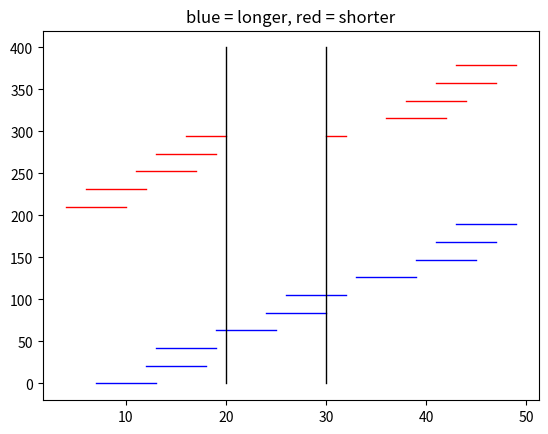

The matplotlib source for this figure:
#import collections
# GenomeGraphSimulation (master) conda create -n compbio python=3 anaconda
import copy
import matplotlib.pyplot as plt
import numpy as np
import networkx as nx
import pprint
import os
import random

class SimpleFragment:
    """ a simple simple fragment with a start and stop"""
    def __init__(self, start=0, end=0, string=None):
        if string is None:
            self.start = start
            self.end = end
            self.key = random.randint(0,10000)
        else:
            s = string.strip().split("_")
            self.start = int(s[0])
            self.end = int(s[1])
            self.key = int(s[2])

    def add(self, other):
        self.end += len(other)

    def intersect(self, other):
        """ Returns true if self and other intersect
        :param other: SimpleFragment
        """
        if self.start <= other.start <= self.end or \
                self.start <= other.end <= self.end or \
                other.start <= self.start <= other.end or \
                other.start <= self.end <= other.end:
            return True
        else:
            return False

    def is_contained_in(self, other):
        """ Returns True if self is totally inside of other
        :param other: SimpleFragment"""
        if other.start <= self.start and self.end <= other.end:
            return True
        return False

    def is_before(self, other):
        """ returns true if self is finishes before other"""
        if self.end <= other.start:
            return True
        return False

    def __hash__(self):
        return int(self.start) * 10000 + self.end

    def __eq__(self, other):
        return self.start == other.start and self.end == other.end

    def __len__(self):
        return self.end - self.start

    def __str__(self):
        return str(self.start) + "_" + str(self.end) + "_" + str(self.key)

    def __repr__(self):
        return str(self)

class Fragment:
    def __init__(self, simple_fragments=None):
        self.simple_fragments = simple_fragments

    def intersect(self, other):
        """
        :param other: Fragment
        """
        return any(s.intersect(o) for s in self.simple_fragments for o in other.simple_fragments)

    def __str__(self):
        s = ""
        for sf in self.simple_fragments:
            s += str(sf) + "\n"
        return s[0:-1]

    def __repr__(self):
        return str(self)

    def is_before(self, other):
        """
        returns true if all self.simple_fragments are before other.simple_fragments else false
        :param other: Fragment
        """
        return all(s.is_before(o) for s in self.simple_fragments for o in other.simple_fragments)

    def is_contained_in(self, other):
        s = sorted(self.simple_fragments, key=lambda f : f.start)
        o = sorted(other.simple_fragments, key=lambda f : f.start)
        return o[0].start <= s[0].start and s[-1].end <= o[-1].end

    def __hash__(self):
        return sum(hash(s)*(100**i) for i,s in enumerate(self.simple_fragments))

    def __len__(self):
        return sum(len(s) for s in self.simple_fragments)

    def __eq__(self, other):
        sf = sorted(self.simple_fragments, key=lambda f : f.start)
        of = sorted(other.simple_fragments, key=lambda f : f.start)
        for s,o in zip(sf, of):
            if s != o:
                return False
        return False

    def starts_before(self, other):
        sf = sorted(self.simple_fragments, key=lambda f : f.start)
        of = sorted(other.simple_fragments, key=lambda f : f.start)
        return sf[0].start < of[0].start

    def frag_thats_before(self, other):
        """ returns portion of frag thats before other"""
        assert(len(self.simple_fragments) == len(other.simple_fragments) == 1\
                and "only works for simple case")
        if self.simple_fragments[0].start >= other.simple_fragments[0].start:
            return SimpleFragment(0,0)
        else:
            return SimpleFragment(self.simple_fragments[0].start , other.simple_fragments[0].start)

    def frag_thats_intersecting(self, other):
        """ returns portion of frag thats before other"""
        assert(len(self.simple_fragments) == len(other.simple_fragments) == 1\
                and "only works for simple case")
        e = None
        s = None
        if self.simple_fragments[0].intersect(other.simple_fragments[0]):
            if self.simple_fragments[0].start <= other.simple_fragments[0].start:
                s = other.simple_fragments[0].start
            else:
                s = self.simple_fragments[0].start

            if self.simple_fragments[0].end <= other.simple_fragments[0].end:
                e = self.simple_fragments[0].end
            else:
                e = other.simple_fragments[0].end
        else:
            s = 0
            e = 0
        return SimpleFragment(s,e)

    def frag_thats_after(self, other):
        """ returns portion of frag thats after other"""
        assert(len(self.simple_fragments) == len(other.simple_fragments) == 1\
                and "only works for simple case")
        if other.simple_fragments[0].end >= self.simple_fragments[0].end:
            return SimpleFragment(other.simple_fragments[0].end, other.simple_fragments[0].end)
        else:
            return SimpleFragment(other.simple_fragments[0].end, self.simple_fragments[0].end)



    def get_overlap(self, other):
        assert(len(self.simple_fragments) == len(other.simple_fragments) == 1\
                and "only works for simple case")
        if self.intersect(other) == False:
            return SimpleFragment(0,0)
        elif self.is_contained_in(other):
            return SimpleFragment(self.simple_fragment[0].start, self.simple_fragment[0].end)
        elif other.is_contained_in(self):
            return SimpleFragment(other.simple_fragment[0].start, other.simple_fragment[0].end)
        elif self.start < other.start:
            return SimpleFragment(0, self.end - other.start)
        else:
            return SimpleFragment(0, other.end - self.start)





class StructuralSVGraphSimulator:
    def __init__(self):
        simple = True
        if simple:
            print("using simple parameters")
            self.longer_seq = 50
            self.deletion = Fragment([SimpleFragment(20, 30)])
            self.coverage = 1 # coverage per shorter/longer
            self.poisson_lambda = 4
            self.bases_per_fragment = 6
        else:
            print("using real parameters")
            self.longer_seq = 600
            self.deletion = Fragment([SimpleFragment(200, 400)])
            self.coverage = 10
            self.poisson_lambda = 10
            self.bases_per_fragment = 50

        self.longer_fragments = []
        self.shorter_fragments = []
        self.nx_graph = None

        self.generate_fragments()
        self.make_networkx_graph()

    def generate_fragments(self):
        """ main argument"""
        self.generate_fragments_for_longer_sequence()
        self.create_shorter_fragments()

    def generate_fragments_for_longer_sequence(self):
        count = 0
        for _ in range(self.coverage):
            prev = 0
            while True:
                start = prev + np.random.poisson(self.poisson_lambda)
                end = start + self.bases_per_fragment
                if end <= self.longer_seq:
                    self.longer_fragments.append(Fragment([SimpleFragment(start, start + self.bases_per_fragment)]))
                    prev = start
                    count += 1
                else:
                    break

    def create_shorter_fragments(self):
        """creates shorter_fragment based on longer_fragments.
        assumes longer_fragments is already populated"""
        # again, writing this in the most naive, unpythonic way
        for _ in range(self.coverage):
            print('break')
            prev = 0
            while True:
                start = prev + np.random.poisson(self.poisson_lambda)
                end = start + self.bases_per_fragment
                frag = Fragment([SimpleFragment(start, end)])

                if end >= self.longer_seq: # and end of sequence
                    print('here')
                    break

                if self.deletion.intersect(frag):
                    # find how much overlap
                    before = frag.frag_thats_before(self.deletion)
                    intersecting = frag.frag_thats_intersecting(self.deletion)
                    after = frag.frag_thats_after(self.deletion)
                    after.add(intersecting)

                    if len(before) == 0 and len(after) == 0:
                        print('case 1')
                        prev = self.deletion.simple_fragments[0].end
                        pass
                    elif len(before) == 0 and len(after) != 0:
                        print('case 2')
                        self.shorter_fragments.append(Fragment([after]))
                        prev = after.end

                    elif len(before) != 0 and len(after) == 0:
                        print('case 3')
                        self.shorter_fragments.append(Fragment([before]))
                        prev = self.deletion.simple_fragments[0].end

                    elif len(before) != 0 and len(after) != 0:
                        print('case 4')
                        print(frag)
                        self.shorter_fragments.append(Fragment([before, after]))
                        prev = after.end
                    else:
                        print('bug')
                    print(self.shorter_fragments[-1].simple_fragments)

                else:
                    self.shorter_fragments.append(frag)
                    prev = start
                print(prev)



    def make_networkx_graph(self):
        """ based on self.longer_fragments and self.shorter_fragments,
        make a networkx graph"""

        """
        our nodes are really Fragments (not SimpleFragments)
        labels should be: before, after, long, short (as opposed to current labels)
        """

        self.nx_graph = nx.Graph()


        for frag in self.longer_fragments:
            if frag.is_before(self.deletion):
                self.nx_graph.add_node(str(frag), frag="before")
            elif self.deletion.is_before(frag):
                self.nx_graph.add_node(str(frag), frag="after")
            else:
                self.nx_graph.add_node(str(frag), frag="long")

        for frag in self.shorter_fragments:
            if frag.is_before(self.deletion):
                self.nx_graph.add_node(str(frag), frag="before")
            elif self.deletion.is_before(frag):
                self.nx_graph.add_node(str(frag), frag="after")
            else:
                self.nx_graph.add_node(str(frag), frag="short")

        # need to make this based on fragments, not simple fragments


        longer = copy.deepcopy(self.longer_fragments)
        shorter = copy.deepcopy(self.shorter_fragments)
        all_nodes = list(set(longer).union(set(shorter)))

        for u in all_nodes:
            for v in all_nodes:
                if u != v and u.intersect(v):
                    self.nx_graph.add_edge(str(u), str(v))

    def nx_density(self):
        assert(self.nx_graph is not None)
        return nx.density(self.nx_graph)

    def draw_nx(self, filename):
        print("drawing")
        assert(self.nx_graph is not None)

        # settings
        node_size = 450 #default is 300
        font_size = 4.5

        pos = nx.spring_layout(self.nx_graph)
        #pos = nx.spectral_layout(self.nx_graph)

        blue_nodes = [n for n,d in self.nx_graph.nodes_iter(data=True) if d['frag'] == 'long']
        red_nodes = [n for n,d in self.nx_graph.nodes_iter(data=True) if d['frag'] == 'short']
        purple_nodes = [n for n,d in self.nx_graph.nodes_iter(data=True) if d['frag'] == 'before']
        green_nodes = [n for n,d in self.nx_graph.nodes_iter(data=True) if d['frag'] == 'after']
        nx.draw_networkx_nodes(self.nx_graph, pos, nodelist=purple_nodes, \
                node_size=node_size, node_color='#aa8cc5')
        nx.draw_networkx_nodes(self.nx_graph, pos, nodelist=blue_nodes, \
                node_size=node_size, node_color='b')
        nx.draw_networkx_nodes(self.nx_graph, pos, nodelist=red_nodes, \
                node_size=node_size, node_color='r')
        nx.draw_networkx_nodes(self.nx_graph, pos, nodelist=green_nodes, \
                node_size=node_size, node_color='g')

        nx.draw_networkx_edges(self.nx_graph, pos)
        #nx.draw_networkx_labels(self.nx_graph, pos, font_size=font_size)

        plt.title("red=shorter, blue=longer, purple=before, green=after")
        plt.savefig(filename)

    def find_k_shortest_paths(self, k):
        """ finds k shortest paths using PathLinker.
        This uses a roundabout, verbose method by writing to files,
        and calling PathLinker via the os.
        Assumes all edges have weight 1"""

        assert(self.nx_graph is not None and "should be made by now")

        fn_net = "tmp_net.txt" # a file specifying the network structre
        fn_src_tgt = "tmp_src_tgt.txt" # a file specifying the sources and targets


        with open(fn_net, 'w') as f:
            f.write("#Node1\tNode2\n")
            for line in nx.generate_edgelist(self.nx_graph, data=False):
                nodes = line.strip().split()
                f.write(str(nodes[0]) + "\t" + str(nodes[1]) + "\t1")
                f.write("\n")

        # generate sources and targets by grabing all nodes which have attribute
        both_fragments = [Fragment(string=s) for s,d in self.nx_graph.nodes_iter(data=True) if d['frag'] == 'both']
        sources = list(filter(lambda x: x.is_before(self.deletion), both_fragments))
        targets = list(filter(lambda x: self.deletion.is_before(x), both_fragments))

        with open(fn_src_tgt, 'w') as f:
            f.write("#Node Node type\n")
            for src in sources:
                f.write(str(src) + "\tsource")
                f.write("\n")
            for tgt in targets:
                f.write(str(tgt) + "\ttarget")
                f.write("\n")

        # run PathLinker
        s = "python ../PathLinker/PathLinker.py " + fn_net + " " + fn_src_tgt
        os.system(s)

        # read from file
        fn = "out_k_{}-ranked-edges.txt".format(k)
        with open(fn, 'r') as f:
            for line in f:
                if line[0] == '#':
                    continue
                l = line.split()
                tail = Fragment(l[0])
                head = Fragment(l[1])
                index = l[2]
                print(tail, head, index)

    def draw_degree_histogram(self):
        assert(self.nx_graph is not None and "should be made by now")
        degree_sequence=sorted(nx.degree(self.nx_graph).values(),reverse=True) # degree sequence
        dmax=max(degree_sequence)
        plt.clf()
        plt.loglog(degree_sequence,'b-',marker='o')
        plt.title("Degree rank plot")
        plt.ylabel("degree")
        plt.xlabel("rank")
        plt.savefig("degree_histogram.pdf")

    def draw_lines(self):
        """ draws the cool (or lame, depending on your perspective) plot of all reads"""
        plt.clf()

        # draw longer fragments
        longer = copy.deepcopy(self.longer_fragments)
        shorter = copy.deepcopy(self.shorter_fragments)
        tot_frags = len(list(set(longer).union(set(shorter))))
        for i, frag in enumerate(self.longer_fragments):
            for f in frag.simple_fragments:
                xs = [f.start, f.end]
                ys = [(i / tot_frags) * 400] * 2
                plt.plot(xs, ys, 'b-', lw=1)

        # draw shorter fragments
        for i, frag in enumerate(self.shorter_fragments):
            j = len(self.longer_fragments) + i
            print(frag.simple_fragments)
            for f in frag.simple_fragments:
                xs = [f.start, f.end]
                ys = [(j / tot_frags) * 400] * 2
                plt.plot(xs, ys, 'r-', lw=1)

        # draw deletion
        xs = [self.deletion.simple_fragments[0].start, self.deletion.simple_fragments[0].start]
        ys = [0, 400]
        plt.plot(xs, ys, 'k-', lw=1)
        xs = [self.deletion.simple_fragments[0].end, self.deletion.simple_fragments[0].end]
        ys = [0, 400]
        plt.plot(xs, ys, 'k-', lw=1)
        plt.title("blue = longer, red = shorter")

        #plt.plot(xs, ys, 'r-', lw=1)

        plt.savefig("line.pdf")

    def print_edgelist(self):
        assert(self.nx_graph is not None)
        for line in nx.generate_edgelist(self.nx_graph, data=False):
            print(line)

    def print_fragments(self):
        print("longer fragments:")
        pprint.pprint(self.longer_fragments)
        print("shorter fragments:")
        pprint.pprint(self.shorter_fragments)
        print("deletion: ", self.deletion)

    def __str__(self):
        return "longer: " + str(len(self.longer_fragments)) + \
                "\nshorter: " + str(len(self.shorter_fragments))

    def __repr__(self):
        return str(self)


G = StructuralSVGraphSimulator()
print(G)
print(G.nx_density())
#G.draw_nx("graph.pdf")
#G.draw_degree_histogram()
G.draw_lines()
#G.print_fragments()
##G.find_k_shortest_paths(100)
